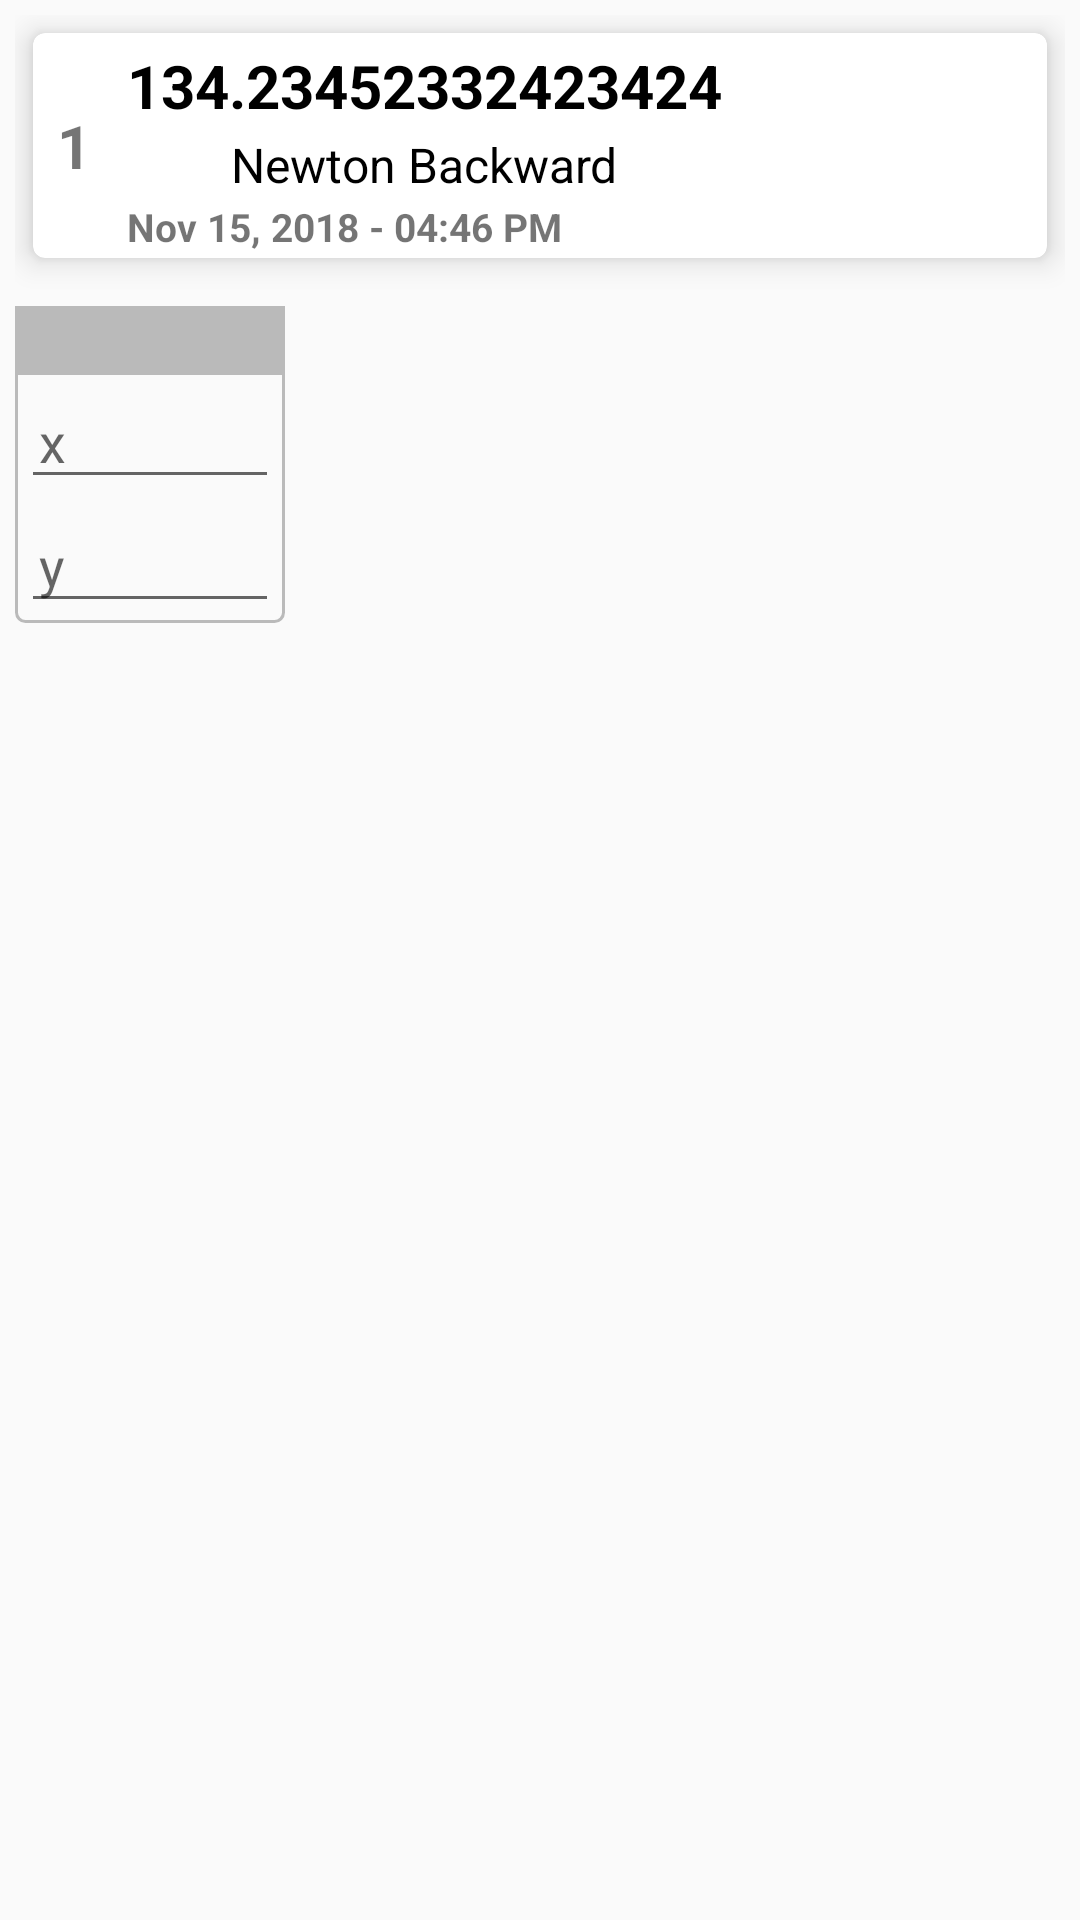

Android layout source for this screen:
<!-- AndroidManifest.xml: application theme AppTheme -->
<!-- res/layout/xy_container.xml -->
<?xml version="1.0" encoding="utf-8"?>
<LinearLayout xmlns:android="http://schemas.android.com/apk/res/android"
    android:layout_width="match_parent"
    xmlns:app="http://schemas.android.com/apk/res-auto"
    android:padding="5dp"
    android:orientation="vertical"
    android:layout_height="match_parent">


    <android.support.v7.widget.CardView
        android:id="@+id/history_from"
        android:layout_width="match_parent"
        android:layout_height="75dp"
        android:foreground="?attr/selectableItemBackgroundBorderless"
        app:cardElevation="6dp"
        android:layout_margin="6dp"
        app:cardCornerRadius="4dp">
        <RelativeLayout
            android:layout_width="match_parent"
            android:layout_height="wrap_content">

            <TextView
                android:id="@+id/history_no"
                android:layout_width="wrap_content"
                android:layout_height="wrap_content"
                android:layout_marginStart="8dp"
                android:layout_marginLeft="8dp"
                android:layout_marginTop="6dp"
                android:layout_marginEnd="2dp"
                android:layout_marginRight="2dp"
                android:layout_marginBottom="2dp"
                android:layout_centerInParent="true"
                android:layout_alignParentStart="true"
                android:layout_alignParentLeft="true"
                android:textSize="20sp"
                android:text="1"
                android:textStyle="bold" />
                <LinearLayout
                    android:layout_marginTop="4dp"
                    android:layout_marginStart="10dp"
                    android:layout_marginLeft="10dp"
                    android:layout_toRightOf="@+id/history_no"
                    android:layout_width="wrap_content"
                    android:layout_height="match_parent"
                    android:orientation="vertical">

                    <TextView
                        android:id="@+id/history_answer"
                        android:layout_width="wrap_content"
                        android:layout_height="wrap_content"
                        android:text="134.23452332423424"
                        android:textStyle="bold"
                        android:textSize="20sp"
                        android:textColor="@android:color/black"
 />

                    <LinearLayout

                        android:layout_width="wrap_content"
                        android:layout_height="wrap_content"
                        android:orientation="horizontal"
                        android:layout_gravity="center"
                        android:layout_marginTop="2dp"
                        android:gravity="center">

                        <TextView
                            android:id="@+id/history_using"
                            android:layout_width="wrap_content"
                            android:layout_height="wrap_content"
                            android:text="Newton Backward"
                            android:textColor="@android:color/black"
                            android:textSize="16sp" />

                    </LinearLayout>
                    <TextView
                        android:layout_marginTop = "1dp"
                        android:layout_gravity="bottom"
                        android:gravity="bottom"
                        android:id="@+id/history_date"
                        android:layout_width="wrap_content"
                        android:layout_height="wrap_content"
                        android:text="Nov 15, 2018 - 04:46 PM"
                        android:textSize="13sp"
                        android:textStyle="bold"/>


                </LinearLayout>

            
                
                
                
                
                
                
                
                
                

        </RelativeLayout>


    </android.support.v7.widget.CardView>

    <LinearLayout
        android:id="@+id/add_entry_from"
        android:layout_width="90dp"
        android:layout_height="wrap_content"
        android:orientation="vertical"
        android:layout_marginEnd="10dp"
        android:layout_marginRight="10dp"
        android:layout_marginTop="10dp"
        android:layout_marginBottom="15dp"
        android:background="@drawable/customborder">

        <TextView
            android:id="@+id/entry_no"
            android:padding="2dp"
            android:background="@color/background_entry"
            android:textAlignment="center"
            android:gravity="center"
            android:layout_gravity="center"
            android:layout_width="match_parent"
            android:layout_height="wrap_content" />
        <EditText
            android:id="@+id/x_value"
            android:paddingHorizontal="6dp"
            android:layout_marginHorizontal="2dp"
            android:inputType="numberDecimal|numberSigned"
            android:layout_width="match_parent"
            android:layout_height="wrap_content"
            android:hint="x"/>
        <EditText
            android:id="@+id/y_value"
            android:paddingHorizontal="6dp"
            android:layout_marginHorizontal="2dp"
            android:inputType="numberDecimal|numberSigned"
            android:layout_width="match_parent"
            android:layout_height="wrap_content"
            android:hint="y"/>

    </LinearLayout>

</LinearLayout>
<!-- resources referenced by this layout -->
<resources>
  <color name="background_entry">#bababa</color>
  <!-- drawable customborder (drawable) -->
  <?xml version="1.0" encoding="UTF-8"?>
  <shape xmlns:android="http://schemas.android.com/apk/res/android"
      android:shape="rectangle">
      <corners android:radius="3dp"/>
      <stroke android:width="1dp" android:color="@color/background_entry"/>
      <solid android:color="@android:color/transparent" />
  </shape>
  <style name="AppTheme" parent="Theme.AppCompat.Light">
          
          <item name="colorPrimary">@color/colorPrimary</item>
          <item name="colorPrimaryDark">@color/colorPrimaryDark</item>
          <item name="colorAccent">@color/colorAccent</item>
          <item name="android:background">@android:color/transparent</item>
      </style>
  <color name="colorPrimary">#ffffff</color>
  <color name="colorPrimaryDark">#000000</color>
  <color name="colorAccent">#FF006AB5</color>
</resources>
